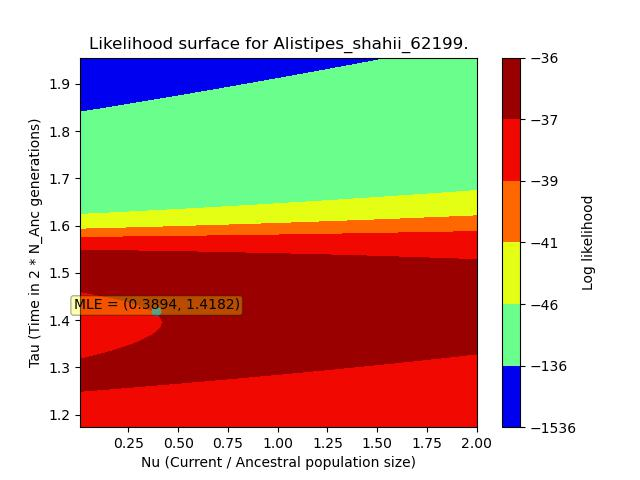

The file beside this chart, header and first rows:
, X, Y, Z
0, 0.006898, 1.173, -37.52
1, 0.006898, 1.181, -37.52
2, 0.006898, 1.189, -37.52
3, 0.006898, 1.197, -37.52
4, 0.006898, 1.205, -37.52
5, 0.006898, 1.213, -37.52
6, 0.006898, 1.221, -37.52
7, 0.006898, 1.229, -37.52
8, 0.006898, 1.236, -37.52
9, 0.006898, 1.244, -37.52
10, 0.006898, 1.252, -37.52
11, 0.006898, 1.26, -37.52
12, 0.006898, 1.268, -37.52
13, 0.006898, 1.276, -37.52
14, 0.006898, 1.284, -37.52
15, 0.006898, 1.292, -37.52
16, 0.006898, 1.3, -37.52
17, 0.006898, 1.308, -37.52
18, 0.006898, 1.315, -37.52
19, 0.006898, 1.323, -37.52
20, 0.006898, 1.331, -37.52
21, 0.006898, 1.339, -37.52
22, 0.006898, 1.347, -37.52
23, 0.006898, 1.355, -37.52
24, 0.006898, 1.363, -37.52
25, 0.006898, 1.371, -37.52
26, 0.006898, 1.379, -37.52
27, 0.006898, 1.387, -37.52
28, 0.006898, 1.394, -37.52
29, 0.006898, 1.402, -37.52
30, 0.006898, 1.41, -37.52
31, 0.006898, 1.418, -37.52
32, 0.006898, 1.426, -37.52
33, 0.006898, 1.434, -37.52
34, 0.006898, 1.442, -37.52
35, 0.006898, 1.45, -37.52
36, 0.006898, 1.458, -37.52
37, 0.006898, 1.466, -37.52
38, 0.006898, 1.473, -37.52
39, 0.006898, 1.481, -37.52
40, 0.006898, 1.489, -37.52
41, 0.006898, 1.497, -37.52
42, 0.006898, 1.505, -37.52
43, 0.006898, 1.513, -37.52
44, 0.006898, 1.521, -37.52
45, 0.006898, 1.529, -37.52
46, 0.006898, 1.537, -37.52
47, 0.006898, 1.545, -37.52
48, 0.006898, 1.552, -37.52
49, 0.006898, 1.56, -37.52
50, 0.006898, 1.568, -37.52
51, 0.006898, 1.576, -37.52
52, 0.006898, 1.584, -37.52
53, 0.006898, 1.592, -37.52
54, 0.006898, 1.6, -37.52
55, 0.006898, 1.608, -37.52
56, 0.006898, 1.616, -37.52
57, 0.006898, 1.624, -37.52
58, 0.006898, 1.631, -37.52
59, 0.006898, 1.639, -37.52
... 9,940 more rows
